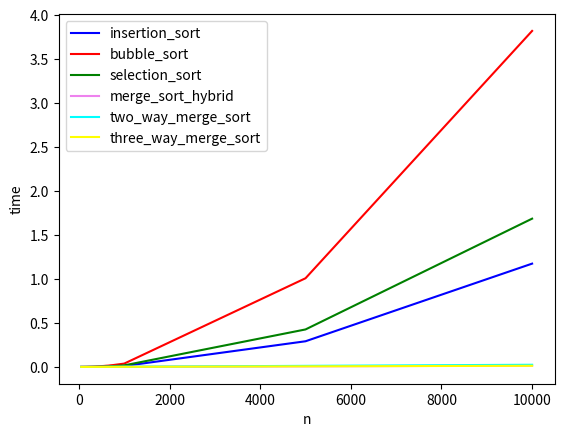

Write Python code to recreate this figure.
from heapq import merge
import matplotlib.pyplot as plt
from random import randint


def create_array(size=10, max=50):

    return [randint(0, max)
            for _ in range(size)]


def bubble_sort(arr):
    swapped = True
    while swapped:
        swapped = False
        for i in range(1, len(arr)):
            if arr[i-1] > arr[i]:
                arr[i], arr[i-1] = arr[i-1], arr[i]
                swapped = True
    return arr


def three_way_merge_sort_1(a):
    if len(a) == 1:
        return a
    if len(a) <= 10:
        return insertion_sort(a)
    else:
        n = len(a)
        n1 = n//3
        n2 = n//3

        l = a[0:n1]
        m = a[n1:n2+1]
        r = a[n2+1:n]

    three_way_merge_sort_1(l)
    three_way_merge_sort_1(m)
    three_way_merge_sort_1(r)

    k = 0
    p = 0
    j = 0
    for i in range(n):
        if k < len(l) and p < len(m) and j < len(r):
            x = l[k]
            z = m[p]
            y = r[j]

            if x < y and x < z:
                a[i] = x
                k += 1
            elif y < x and y < z:
                a[i] = y
                j += 1
            elif z < y and z < x:
                a[i] = z
                p += 1
            elif y == x and y == z:
                a[i] = y
                j += 1
            elif x == z:
                a[i] = x
                k += 1
        elif k == len(l):
            if p < len(m) and j < len(r):
                z = m[p]
                y = r[j]

                if z < y:
                    a[i] = z
                    p += 1
                elif y < z:
                    a[i] = y
                    j += 1
                elif z == y:
                    a[i] = y
                    j += 1
            elif p == len(m):
                while j < len(r):
                    a[i] = r[j]
                    j += 1
                    i += 1
            elif j == len(r):
                while p < len(m):
                    a[i] = m[p]
                    p += 1
                    i += 1
            elif j == len(r):
                while p < len(m):
                    a[i] = m[p]
                    p += 1
                    i += 1
        elif p == len(m):
            if k < len(l) and j < len(r):
                x = l[k]
                y = r[j]

                if x < y:
                    a[i] = x
                    k += 1
                elif y < x:
                    a[i] = y
                    j += 1
                elif x == y:
                    a[i] = y
                    j += 1
            elif k == len(l):
                while j < len(r):
                    a[i] = r[j]
                    j += 1
                    i += 1
            elif j == len(r):
                while k < len(l):
                    a[i] = l[k]
                    k += 1
                    i += 1
        elif j == len(r):
            if k < len(l) and p < len(m):
                x = l[k]
                z = m[p]

                if x < z:
                    a[i] = x
                    k += 1
                elif z < x:
                    a[i] = z
                    p += 1
                elif x == z:
                    a[i] = z
                    p += 1
            elif k == len(l):
                while p < len(m):
                    a[i] = m[p]
                    p += 1
                    i += 1
            elif p == len(m):
                while k < len(l):
                    a[i] = l[k]
                    k += 1
                    i += 1
    return a


def two_way_merge_sort(a):
    if len(a) <= 1:
        return a

    middle = len(a)//2
    left = a[:middle]
    right = a[middle:]

    left = two_way_merge_sort(left)
    right = two_way_merge_sort(right)

    return list(merge(left, right))


def three_way_merge_sort(a):
    if len(a) > 1:
        if len(a) == 2:
            n = len(a)
            l = [a[0]]
            m = [a[1]]
            r = []
        else:
            n = len(a)
            n1 = n//3
            n2 = n//2

            l = a[0:n1]
            m = a[n1:n2+1]
            r = a[n2+1:n]
        three_way_merge_sort(l)
        three_way_merge_sort(m)
        three_way_merge_sort(r)

        k = 0
        p = 0
        j = 0
        for i in range(n):
            if k < len(l) and p < len(m) and j < len(r):
                x = l[k]
                z = m[p]
                y = r[j]

                if x < y and x < z:
                    a[i] = x
                    k += 1
                elif y < x and y < z:
                    a[i] = y
                    j += 1
                elif z < y and z < x:
                    a[i] = z
                    p += 1
                elif y == x or y == z:
                    a[i] = y
                    j += 1
                elif x == z:
                    a[i] = x
                    k += 1

            elif k == len(l):
                if p < len(m) and j < len(r):
                    z = m[p]
                    y = r[j]

                    if z < y:
                        a[i] = z
                        p += 1
                    elif y < z:
                        a[i] = y
                        j += 1
                    elif z == y:
                        a[i] = y
                        j += 1
                elif p == len(m):
                    while j < len(r):
                        a[i] = r[j]
                        j += 1
                        i += 1
                elif j == len(r):
                    while p < len(m):
                        a[i] = m[p]
                        p += 1
                        i += 1
            elif p == len(m):
                if k < len(l) and j < len(r):
                    x = l[k]
                    y = r[j]

                    if x < y:
                        a[i] = x
                        k += 1
                    elif y < x:
                        a[i] = y
                        j += 1
                    elif x == y:
                        a[i] = y
                        j += 1
                elif k == len(l):
                    while j < len(r):
                        a[i] = r[j]
                        j += 1
                        i += 1
                elif j == len(r):
                    while k < len(l):
                        a[i] = l[k]
                        k += 1
                        i += 1
            elif j == len(r):
                if k < len(l) and p < len(m):
                    x = l[k]
                    z = m[p]

                    if x < z:
                        a[i] = x
                        k += 1
                    elif z < x:
                        a[i] = z
                        p += 1
                    elif x == z:
                        a[i] = z
                        p += 1
                elif k == len(l):
                    while p < len(m):
                        a[i] = m[p]
                        p += 1
                        i += 1
                elif p == len(m):
                    while k < len(l):
                        a[i] = l[k]
                        k += 1
                        i += 1
    return a


def selection_sort(a):
    sort_len = 0
    while sort_len < len(a):
        min_idx = None
        for i, elem in enumerate(a[sort_len:]):
            if min_idx == None or elem < a[min_idx]:
                min_idx = i+sort_len
        a[sort_len], a[min_idx] = a[min_idx], a[sort_len]
        sort_len += 1


def insertion_sort(a):
    for sort_len in range(1, len(a)):
        cur_item = a[sort_len]
        insert_idx = sort_len
        while insert_idx > 0 and cur_item < a[insert_idx-1]:
            a[insert_idx] = a[insert_idx-1]
            insert_idx += -1
        a[insert_idx] = cur_item
    return a


def benchmark(n=[50, 100, 150, 200, 250, 300, 350, 400, 450, 500, 550, 600, 650, 700, 750, 1000, 5000, 10000]):
    from time import time

    insertion_times = []
    bubble_times = []
    selection_times = []
    three_way_merge_sort_times = []
    three_way_merge_sort_1_times = []
    two_way_merge_sort_times = []

    for size in n:
        m = create_array(size, size)
        t0 = time()
        bubble_sort(m)
        t1 = time()
        bubble_times.append(t1-t0)

        m = create_array(size, size)
        t0 = time()
        insertion_sort(m)
        t1 = time()
        insertion_times.append(t1-t0)

        m = create_array(size, size)
        t0 = time()
        selection_sort(m)
        t1 = time()
        selection_times.append(t1-t0)

        m = create_array(size, size)
        t0 = time()
        three_way_merge_sort(m)
        t1 = time()
        three_way_merge_sort_times.append(t1-t0)

        m = create_array(size, size)
        t0 = time()
        three_way_merge_sort_1(m)
        t1 = time()
        three_way_merge_sort_1_times.append(t1-t0)

        m = create_array(size, size)
        t0 = time()
        two_way_merge_sort(m)
        t1 = time()
        two_way_merge_sort_times.append(t1-t0)

    print('\n\tInsertion \tBubble \tMerge_sort \tMerge_sort_Hybrid \tTwo_way_merge_sort \tThree_way_merge_sort')
    print(50*'_')

    for i, size in enumerate(n):
        print('%d \t%0.5f \t%0.5f \t%0.5f \t%0.5f \t%0.5f \t%0.5f' % (
            size,
            insertion_times[i],
            bubble_times[i],
            selection_times[i],
            three_way_merge_sort_times[i],
            three_way_merge_sort_1_times[i],
            two_way_merge_sort_times[i]
        ))
    print('\n')
    plt.plot(n, insertion_times, color='blue', label='insertion_sort')
    plt.plot(n, bubble_times, color='red', label='bubble_sort')
    plt.plot(n, selection_times, color='green', label='selection_sort')
    plt.plot(n, three_way_merge_sort_1_times,
             color='violet', label='merge_sort_hybrid')
    plt.plot(n, two_way_merge_sort_times,
             color='cyan', label='two_way_merge_sort')
    plt.plot(n, three_way_merge_sort_times,
             color='yellow', label='three_way_merge_sort')

    plt.xlabel('n')
    plt.ylabel('time')
    plt.legend()
    plt.show()


benchmark()
